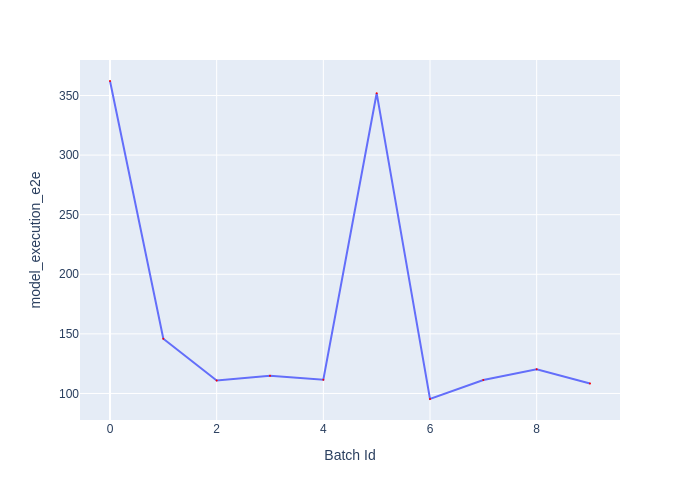

The data file committed next to this chart (first rows):
Batch Id, model_execution_e2e
0, 362.2
1, 145.9
2, 110.8
3, 115
4, 111.5
5, 351.9
6, 95.36
7, 111.3
8, 120.2
9, 108.3
